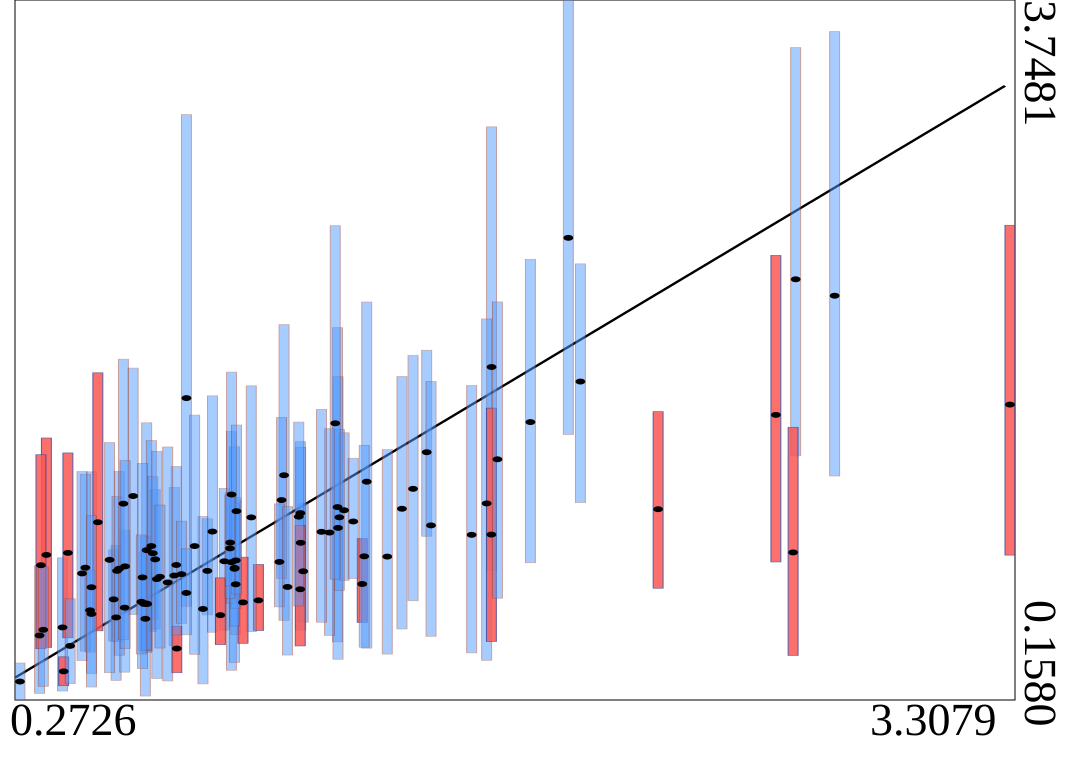

Values plotted in this chart, from the file beside it:
truth	estimates	95HPDlow	95HPDup
0.4031	0.5302	0.204	0.8871
0.4196	0.9125	0.4767	1.425
0.3327	0.489	0.1923	0.8476
0.4066	0.3047	0.2311	0.3794
0.56	0.6742	0.46	0.9281
0.5675	0.5815	0.2589	0.9512
0.6612	0.9265	0.4018	1.58
1.399	0.8934	0.3936	1.442
1.52	1.429	0.9978	1.952
0.7456	0.7963	0.436	1.248
1.004	0.669	0.5145	0.8532
1.322	0.753	0.5561	0.9865
0.6627	0.6504	0.4094	0.9393
0.8992	0.8695	0.5161	1.244
1.133	1.117	0.833	1.483
0.4265	0.4355	0.2419	0.6771
1.336	1.278	0.4241	2.199
0.4918	0.7362	0.2938	1.328
1.246	1.147	0.456	2.067
0.3536	0.9022	0.4276	1.502
1.719	1.866	0.8214	3.098
0.8472	0.8202	0.5946	1.087
1.991	1.791	1.171	2.395
0.6196	1.204	0.5965	1.86
0.6754	0.9475	0.5096	1.489
1.444	1.139	0.5222	1.817
0.9818	1.095	0.5084	1.769
0.6571	0.5745	0.1783	0.9983
0.9209	0.8648	0.3107	1.536
0.9341	0.7514	0.4935	1.181
1.248	1.041	0.367	1.816
0.9304	0.8311	0.3511	1.457
0.5115	1.07	0.5128	1.836
0.5475	0.8769	0.2979	1.479
0.8338	0.625	0.2408	1.1
2.651	2.316	1.41	3.504
0.7535	0.422	0.2978	0.5365
1.266	1.131	0.7718	1.528
0.9214	1.212	0.6541	1.84
0.6873	0.8793	0.5222	1.237
0.783	1.706	0.6384	3.16
0.337	0.8493	0.4214	1.416
0.5937	0.6315	0.3009	1.029
1.704	1.166	0.3617	2.112
0.7518	0.8506	0.4912	1.356
3.308	1.673	0.9012	2.593
0.5703	0.8204	0.459	1.203
0.8629	1.022	0.5057	1.718
0.9565	0.6585	0.449	0.8905
0.9344	0.8738	0.6272	1.196
0.8082	0.9474	0.3924	1.619
1.718	1.006	0.4579	1.655
0.9309	0.8356	0.5371	1.164
0.68	0.911	0.5735	1.304
1.141	0.818	0.5572	1.165
0.7256	0.7609	0.2558	1.456
0.4731	0.8365	0.4088	1.316
1.954	2.528	1.52	3.748
0.9365	1.127	0.7012	1.568
0.463	0.8071	0.3603	1.33
... 40 more rows
